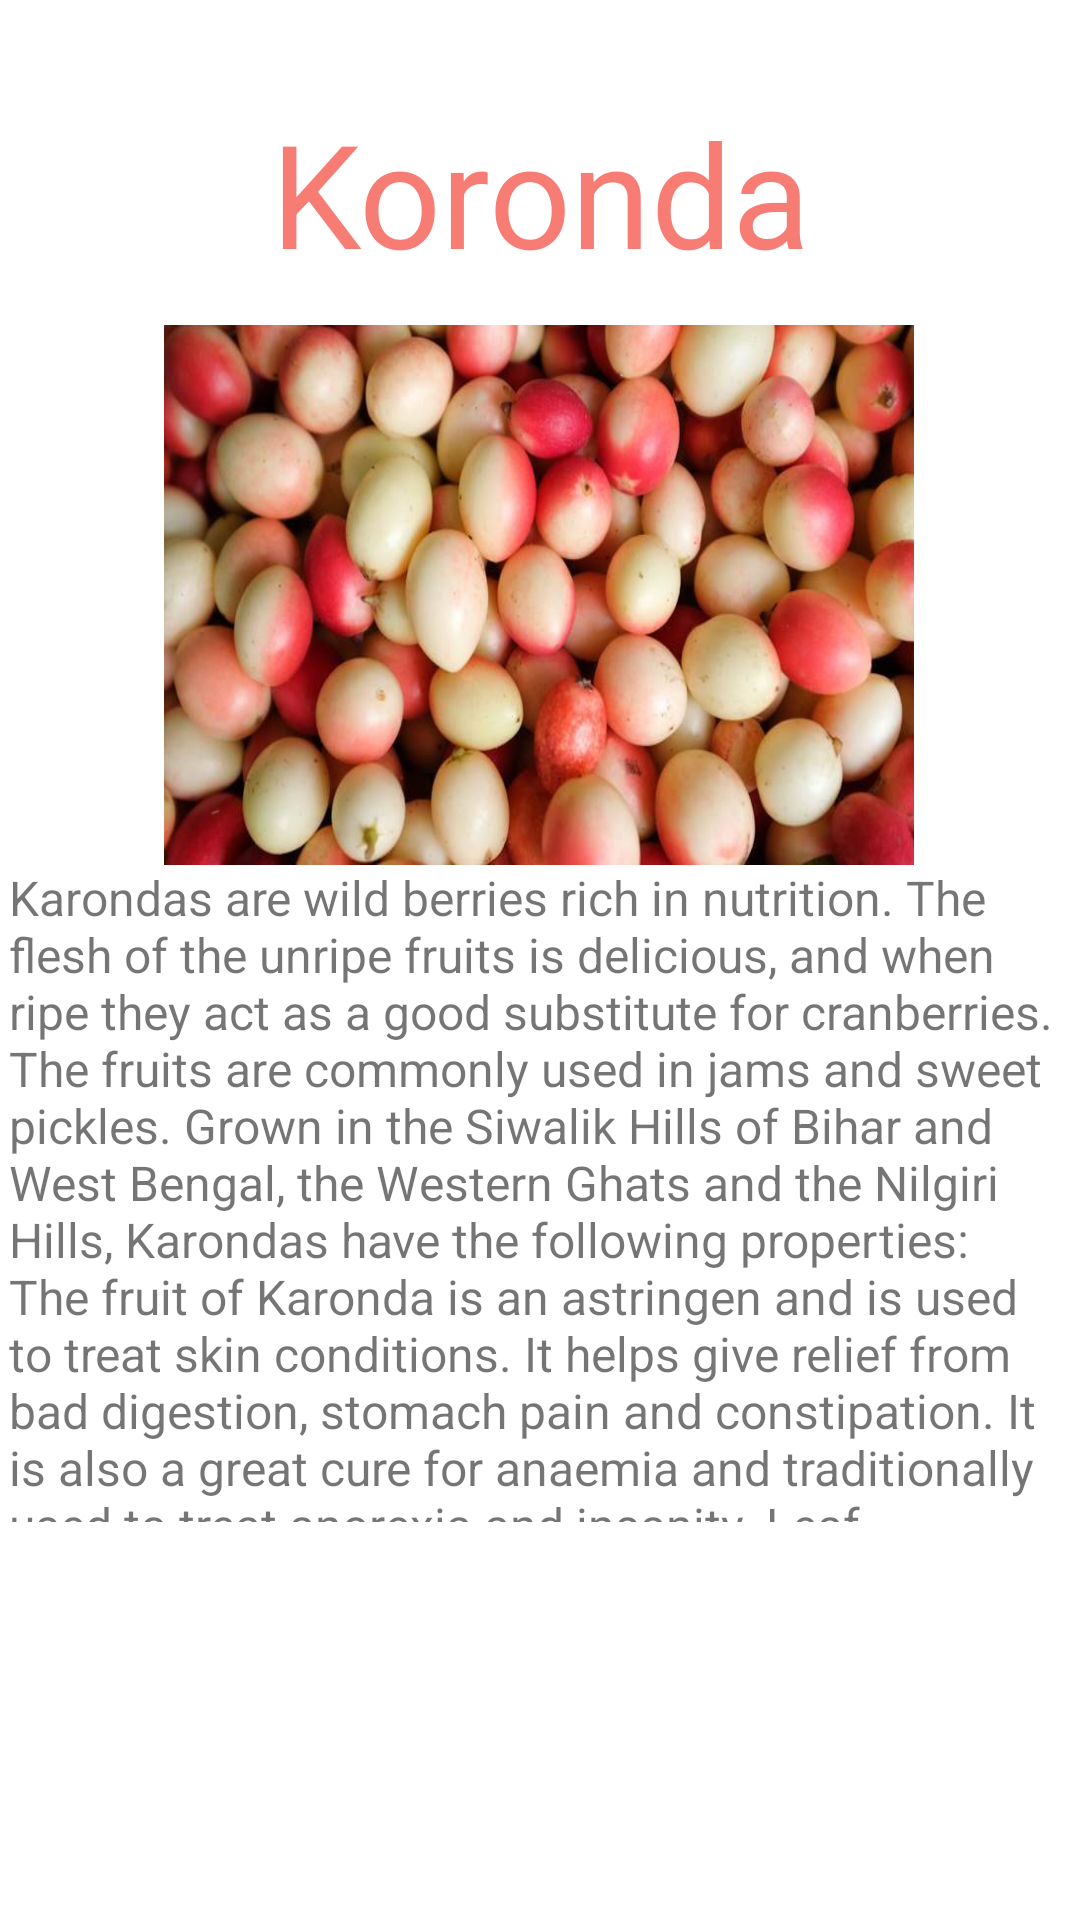

Reconstruct the res/layout file that produces this screen, plus the resources it refers to.
<!-- AndroidManifest.xml: application theme Theme.Fruitify -->
<!-- res/layout/activity_fruit6.xml -->
<?xml version="1.0" encoding="utf-8"?>
<androidx.constraintlayout.widget.ConstraintLayout xmlns:android="http://schemas.android.com/apk/res/android"
    xmlns:app="http://schemas.android.com/apk/res-auto"
    xmlns:tools="http://schemas.android.com/tools"
    android:layout_width="match_parent"
    android:layout_height="match_parent"
    tools:context=".Fruit_6">

    <TextView
        android:id="@+id/textView12"
        android:layout_width="wrap_content"
        android:layout_height="wrap_content"
        android:layout_marginTop="32dp"
        android:text="Koronda"
        android:textColor="#B0F44336"
        android:textSize="48sp"
        app:layout_constraintEnd_toEndOf="parent"
        app:layout_constraintStart_toStartOf="parent"
        app:layout_constraintTop_toTopOf="parent" />

    <ImageView
        android:id="@+id/imageView7"
        android:layout_width="250dp"
        android:layout_height="180dp"
        android:layout_marginTop="12dp"
        android:scaleType="fitXY"
        app:layout_constraintEnd_toEndOf="parent"
        app:layout_constraintHorizontal_bias="0.496"
        app:layout_constraintStart_toStartOf="parent"
        app:layout_constraintTop_toBottomOf="@+id/textView12"
        app:srcCompat="@drawable/karonda_759" />

    <TextView
        android:id="@+id/textView26"
        android:layout_width="354dp"
        android:layout_height="219dp"
        android:text="Karondas are wild berries rich in nutrition. The flesh of the unripe fruits is delicious, and when ripe they act as a good substitute for cranberries. The fruits are commonly used in jams and sweet pickles. Grown in the Siwalik Hills of Bihar and West Bengal, the Western Ghats and the Nilgiri Hills, Karondas have the following properties: The fruit of Karonda is an astringen and is used to treat skin conditions. It helps give relief from bad digestion, stomach pain and constipation. It is also a great cure for anaemia and traditionally used to treat anorexia and insanity. Leaf decoction is used to treat fever, diarrhoea, and earache. The roots help give relief from itches and also act as insect repellents "
        android:textSize="16sp"
        app:layout_constraintEnd_toEndOf="parent"
        app:layout_constraintStart_toStartOf="parent"
        app:layout_constraintTop_toBottomOf="@+id/imageView7" />
</androidx.constraintlayout.widget.ConstraintLayout>
<!-- resources referenced by this layout -->
<resources>
  <!-- drawable karonda_759: jpg bitmap (drawable, 38907 bytes) -->
  <style name="Theme.Fruitify" parent="Theme.MaterialComponents.DayNight.DarkActionBar">
          
          <item name="colorPrimary">@color/purple_500</item>
          <item name="colorPrimaryVariant">@color/purple_700</item>
          <item name="colorOnPrimary">@color/white</item>
          
          <item name="colorSecondary">@color/teal_200</item>
          <item name="colorSecondaryVariant">@color/teal_700</item>
          <item name="colorOnSecondary">@color/black</item>
          
          <item name="android:statusBarColor" tools:targetApi="l">?attr/colorPrimaryVariant</item>
          
      </style>
  <!-- not gathered from this repository: default colours our renderer supplied (Android Studio template values) -->
  <color name="purple_500">#FF6200EE</color>
  <color name="purple_700">#FF3700B3</color>
  <color name="teal_200">#FF03DAC5</color>
  <color name="teal_700">#FF018786</color>
  <color name="black">#FF000000</color>
  <color name="white">#FFFFFFFF</color>
</resources>
